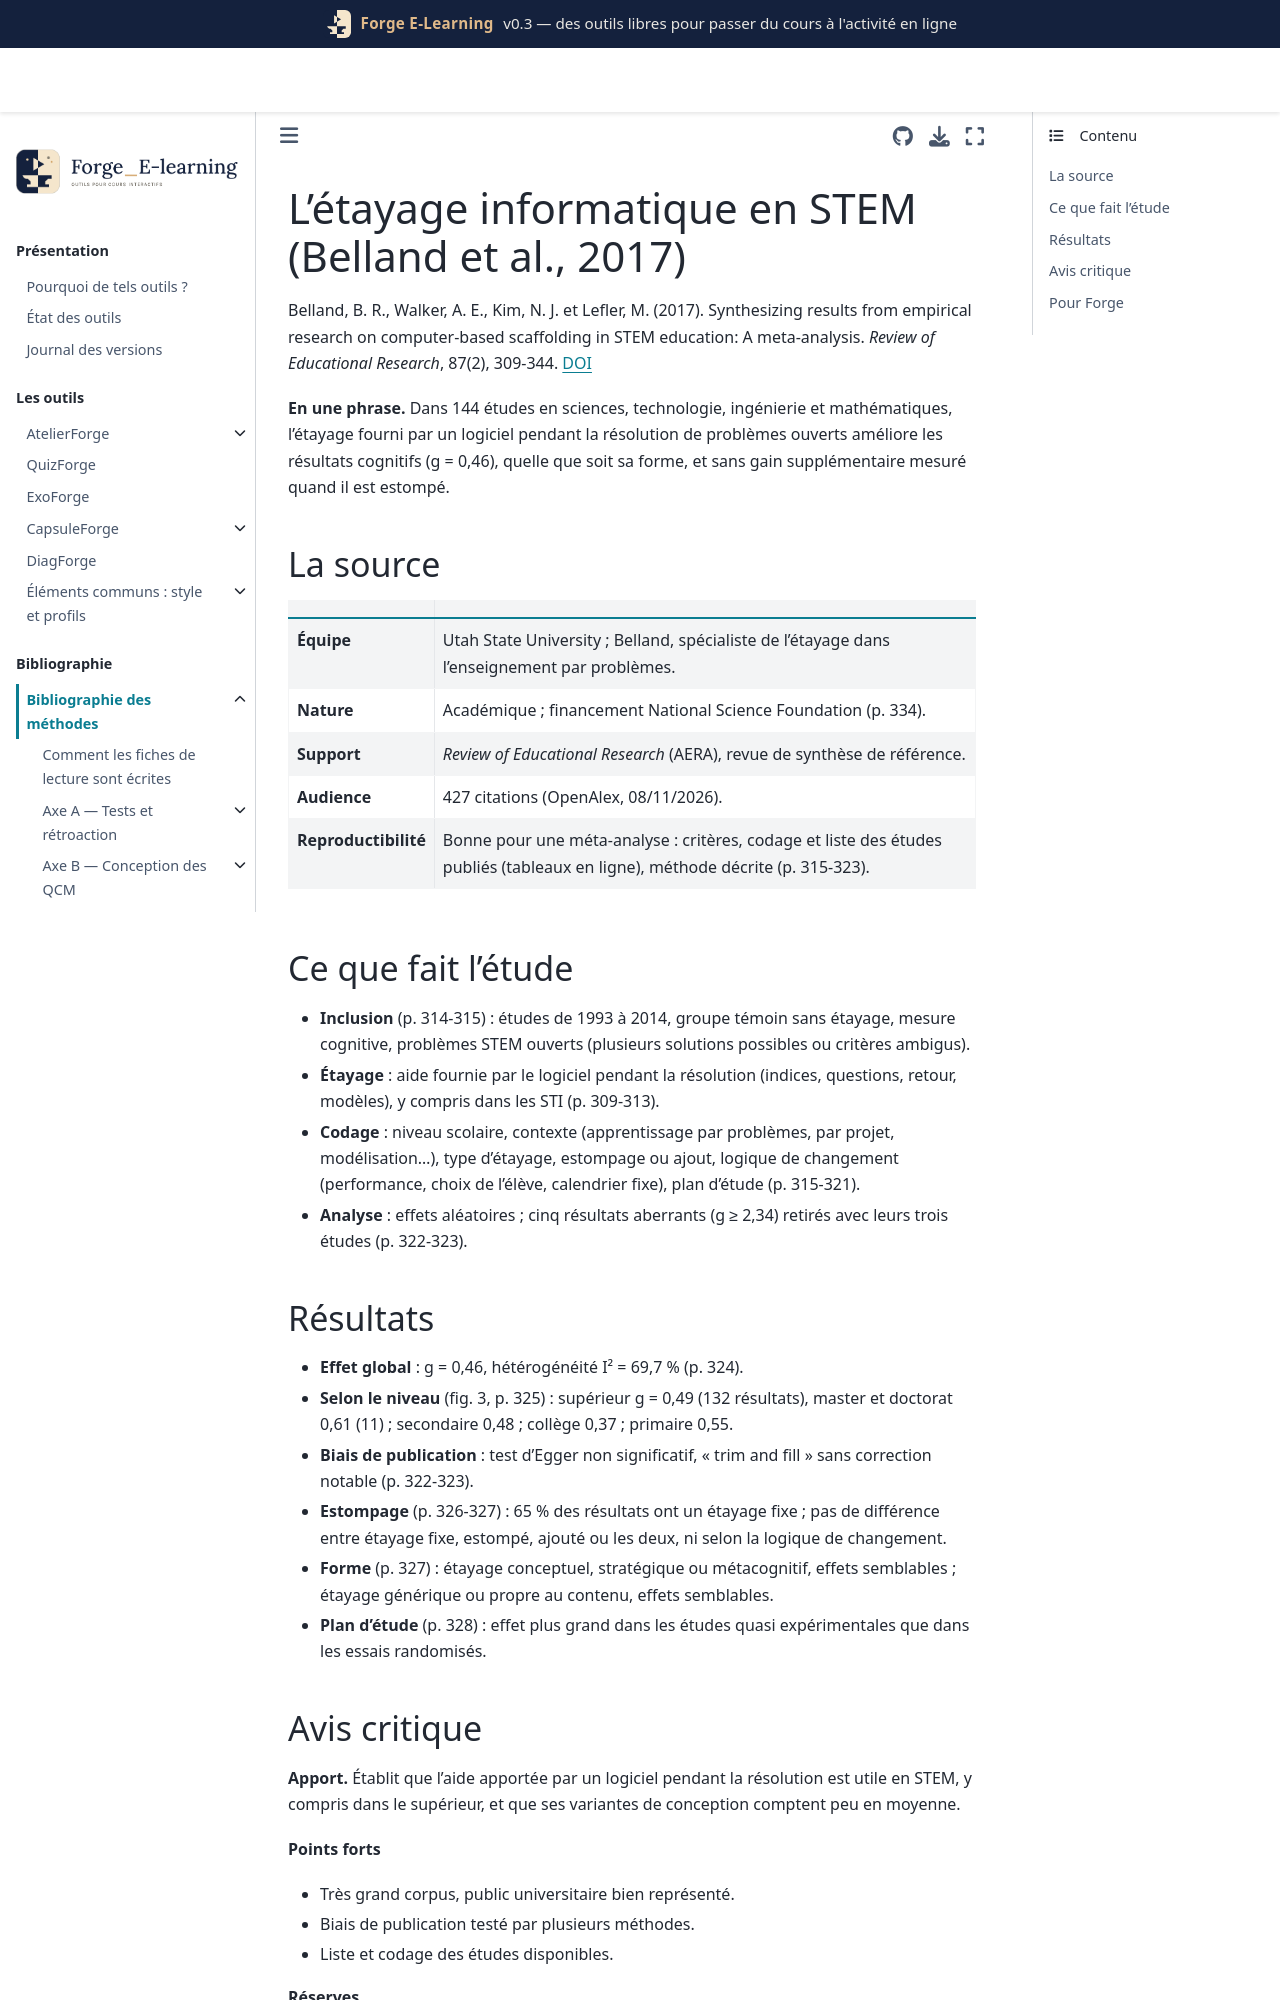

repository: Benoit2lattre/Forge_E-Learning · page: reference/D_exemples_guidage/belland2016.html · generator: jekyll

---
cle: belland2016
reference: "Belland, B. R., Walker, A. E., Kim, N. J. et Lefler, M. (2017). Synthesizing results from empirical research on computer-based scaffolding in STEM education: A meta-analysis. Review of Educational Research, 87(2), 309-344 (en ligne en 2016)."
doi: 10.3102/0034654316670999
axe: [D2]
type_etude: méta-analyse (144 études, 333 résultats)
public: STEM, de l'école primaire à l'âge adulte ; 143 résultats sur 333 dans le supérieur
lecture: texte complet, 08/11/2026
regles:
  - outil: ExoForge
    regle: "accompagner la résolution par un étayage informatique (indices, questions d'orientation, retour) plutôt que laisser l'étudiant seul face au problème"
    niveau: A
    transferabilite: moyenne
    note: "méta-analyse sur des problèmes ouverts ; l'effet ne dépend pas de la forme de l'étayage"
  - outil: ExoForge
    regle: "l'estompage de l'étayage n'est pas en soi un gain mesuré : le justifier par l'objectif d'autonomie plutôt que par un effet attendu sur les notes"
    niveau: C
    transferabilite: moyenne
---

# L'étayage informatique en STEM (Belland et al., 2017)

Belland, B. R., Walker, A. E., Kim, N. J. et Lefler, M. (2017). Synthesizing results from empirical research on computer-based scaffolding in STEM education: A meta-analysis. *Review of Educational Research*, 87(2), 309-344. [DOI](https://doi.org/10.3102/0034654316670999)

**En une phrase.** Dans 144 études en sciences, technologie, ingénierie et mathématiques, l'étayage fourni par un logiciel pendant la résolution de problèmes ouverts améliore les résultats cognitifs (g = 0,46), quelle que soit sa forme, et sans gain supplémentaire mesuré quand il est estompé.

## La source

| | |
| --- | --- |
| **Équipe** | Utah State University ; Belland, spécialiste de l'étayage dans l'enseignement par problèmes. |
| **Nature** | Académique ; financement National Science Foundation (p. 334). |
| **Support** | *Review of Educational Research* (AERA), revue de synthèse de référence. |
| **Audience** | 427 citations (OpenAlex, 08/11/2026). |
| **Reproductibilité** | Bonne pour une méta-analyse : critères, codage et liste des études publiés (tableaux en ligne), méthode décrite (p. 315-323). |

## Ce que fait l'étude

- **Inclusion** (p. 314-315) : études de 1993 à 2014, groupe témoin sans étayage, mesure cognitive, problèmes STEM ouverts (plusieurs solutions possibles ou critères ambigus).
- **Étayage** : aide fournie par le logiciel pendant la résolution (indices, questions, retour, modèles), y compris dans les STI (p. 309-313).
- **Codage** : niveau scolaire, contexte (apprentissage par problèmes, par projet, modélisation…), type d'étayage, estompage ou ajout, logique de changement (performance, choix de l'élève, calendrier fixe), plan d'étude (p. 315-321).
- **Analyse** : effets aléatoires ; cinq résultats aberrants (g ≥ 2,34) retirés avec leurs trois études (p. 322-323).
